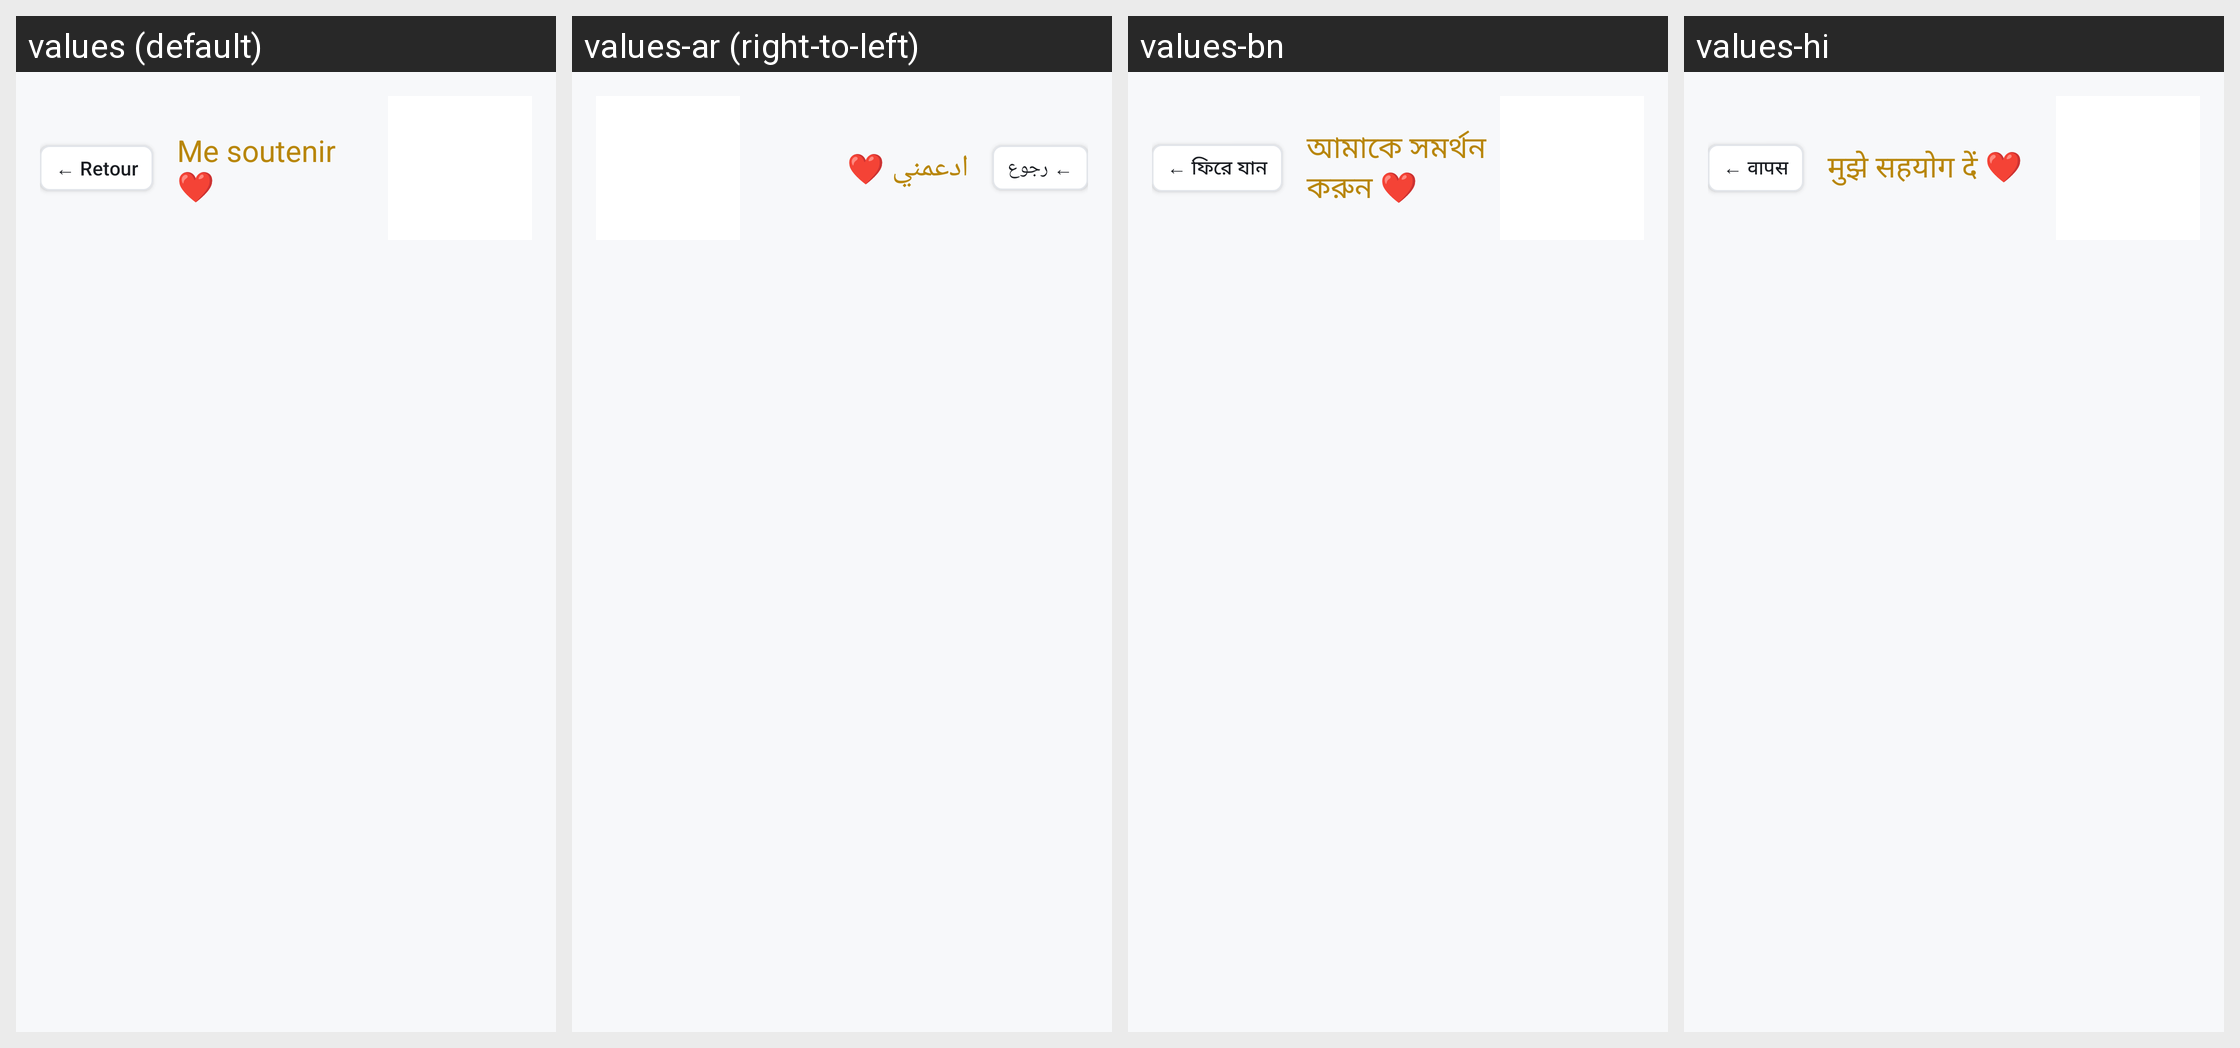

Strings drawn on this Android screen and how each of the app's shown locales translates them:
Android screen res/layout/activity_support.xml rendered under 4 locales, left to right: values (default), values-ar (right-to-left), values-bn, values-hi. Device: Nexus 5 (rendered at 1080×1920; each locale shown at half size, 540×960, under a caption strip naming it); theme Theme.PerfectDNSChanger.
Other locales in the repository, not shown: values-de, values-en, values-es, values-it, values-ja, values-pt-rBR, values-ru, values-zh-rCN.
Strings drawn on this screen, with the default value and each locale's value (text and hints the layout hard-codes, and strings that could not be matched under every locale, appear in the picture but are not listed):

back_arrow
  values: ← Retour
  values-ar: ← رجوع
  values-bn: ← ফিরে যান
  values-hi: ← वापस

support_us_title
  values: Me soutenir ❤️
  values-ar: ادعمني ❤️
  values-bn: আমাকে সমর্থন করুন ❤️
  values-hi: मुझे सहयोग दें ❤️
